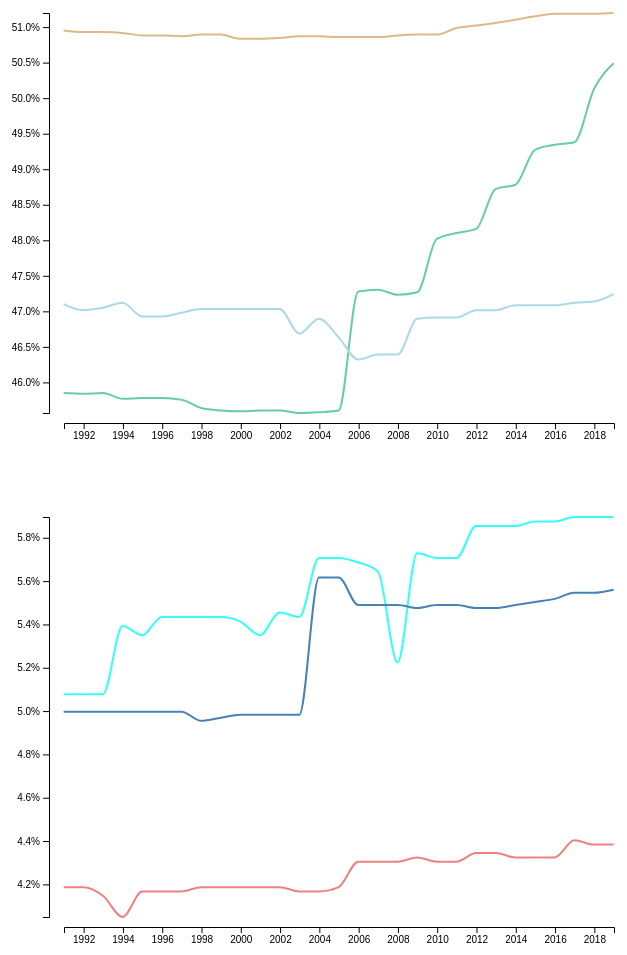
D3 v7 page, settled after 480 driven frames (8 s of simulated time); the page loaded 2 data file(s).


            const svg=d3.select("svg#linechart");
            const width=svg.attr("width");
            const height=svg.attr("height");
            const margin={top:50,right:50,bottom:50,left:50};
            const chartWidth = width - margin.left - margin.right;
            const chartHeight = height - margin.top - margin.bottom;

  let annotations = svg.append("g").attr("id","annotations");
  let chartArea = svg.append("g").attr("id","points")
                  .attr("transform","translate("+margin.left+","+margin.top+")");

                  //data
                  
                  d3.csv("datasets/forest_surfaces_most.csv",d3.autoType)
                  .then((data)=>{


                    //percent value to 100
                    data.forEach( d => {
                        d['coverage'] =  Number(d['coverage']);
                        d['year']=Number(d["Year"]);

                    })


                    //less 3 Bucuresti,Calarasi,Teleorman
                    //most 3 Suceava, Caras-Severin, Valcea
                    var dataS=data.filter((d)=>{
                        return d["Region"]==='Suceava';

                    })
                    var dataC=data.filter((d)=>{
                        return d["Region"]==='Caras-Severin';

                    })
                    var dataV=data.filter((d)=>{
                        return d["Region"]==='Valcea';

                    })



                    //Scale
                    const yearExtent=d3.extent(data,d=>d['Year']);
                    const yearScale=d3.scaleLinear().domain(yearExtent).range([0,chartWidth]);
                    const coverageExtent=d3.extent(data,d=>d['coverage']);
                    const coverageScale=d3.scaleLinear().domain(coverageExtent).range([chartHeight,0]);
                    
                    let colorScale = d3.scaleLinear().domain([1,6])
                    .range([d3.rgb("#a008f2"), d3.rgb("#f9d6ec")])
                    .interpolate(d3.interpolateHcl);


                    
                    //X axis
                    let bottomAxis = d3.axisBottom(yearScale)
                     .tickFormat(d3.format("~f"));   
                    
                        annotations.append("g")
                            .attr("class", "x axis")
                            .attr("transform","translate("+(margin.left+20)+","+(chartHeight+margin.top+10)+")")
                            .call(bottomAxis);

                    //Y axis
                    let leftAxis = d3.axisLeft(coverageScale).tickFormat(d3.format(",.1%"))

                    annotations.append("g")
                        .attr("class", "y axis")
                        .attr("transform","translate("+(margin.left+5)+","+margin.top+")")
                        .call(leftAxis)

                    var lineGen = d3.line()
                  .x( d => yearScale(d['year']+1) )
                  .y( d => coverageScale(d['coverage']) )
                  .curve(d3.curveMonotoneX); 

                  chartArea.append("path")
                    .datum(dataS)
                    .attr("class", "line")
                    .attr("fill", "none")
                    .attr("stroke", "#DEB887")
                    .attr("stroke-width", 2)
                    .attr("d", lineGen);

                    chartArea.append("path")
                    .datum(dataC)
                    .attr("class", "line")
                    .attr("fill", "none")
                    .attr("stroke", "#66CDAA")
                    .attr("stroke-width", 2)
                    .attr("d", lineGen);
                  
                    chartArea.append("path")
                    .datum(dataV)
                    .attr("class", "line")
                    .attr("fill", "none")
                    .attr("stroke", "	#ADD8E6")
                    .attr("stroke-width", 2)
                    .attr("d", lineGen);
                  













                  });


        

            const svg2=d3.select("svg#linechart2");
            const width2=svg2.attr("width");
            const height2=svg2.attr("height");
            const margin2={top:50,right:50,bottom:50,left:50};
            const chartWidth2 = width2 - margin2.left - margin2.right;
            const chartHeight2 = height2 - margin2.top - margin2.bottom;

  let annotations2 = svg2.append("g").attr("id","annotations");
  let chartArea2 = svg2.append("g").attr("id","points")
                  .attr("transform","translate("+margin2.left+","+margin2.top+")");

                  //data
                  
                  d3.csv("datasets/forest_surfaces_least.csv",d3.autoType)
                  .then((data)=>{


                    //percent value to 100
                    data.forEach( d => {
                        d['coverage'] =  Number(d['coverage']);
                        d['year']=Number(d["Year"]);

                    })


                    //less 3 Bucuresti,Calarasi,Teleorman
                    //most 3 Suceava, Caras-Severin, Valcea
                    var dataS=data.filter((d)=>{
                        return d["Region"]==='Calarasi';

                    })
                    var dataC=data.filter((d)=>{
                        return d["Region"]==='Braila';

                    })
                    var dataV=data.filter((d)=>{
                        return d["Region"]==='Constanta';

                    })



                    //Scale
                    const yearExtent=d3.extent(data,d=>d['Year']);
                    const yearScale=d3.scaleLinear().domain(yearExtent).range([0,chartWidth2]);
                    const coverageExtent=d3.extent(data,d=>d['coverage']);
                    const coverageScale=d3.scaleLinear().domain(coverageExtent).range([chartHeight2,0]);
                    
                    let colorScale = d3.scaleLinear().domain([1,6])
                    .range([d3.rgb("#a008f2"), d3.rgb("#f9d6ec")])
                    .interpolate(d3.interpolateHcl);


                    
                    //X axis
                    let bottomAxis = d3.axisBottom(yearScale)
                     .tickFormat(d3.format("~f"));   
                    
                        annotations2.append("g")
                            .attr("class", "x axis")
                            .attr("transform","translate("+(margin.left+20)+","+(chartHeight+margin.top+10)+")")
                            .call(bottomAxis);

                    //Y axis
                    let leftAxis = d3.axisLeft(coverageScale).tickFormat(d3.format(",.1%")).ticks(10)

                    annotations2.append("g")
                        .attr("class", "y axis")
                        .attr("transform","translate("+(margin.left+5)+","+margin.top+")")
                        .call(leftAxis)

                    var lineGen = d3.line()
                  .x( d => yearScale(d['year']+1) )
                  .y( d => coverageScale(d['coverage']) )
                  .curve(d3.curveMonotoneX); 

                  chartArea2.append("path")
                    .datum(dataS)
                    .attr("class", "line")
                    .attr("fill", "none")
                    .attr("stroke", "#F08080")
                    .attr("stroke-width", 2)
                    .attr("d", lineGen);

                    chartArea2.append("path")
                    .datum(dataC)
                    .attr("class", "line")
                    .attr("fill", "none")
                    .attr("stroke", "#33FFF6 ")
                    .attr("stroke-width", 2)
                    .attr("d", lineGen);
                  
                    chartArea2.append("path")
                    .datum(dataV)
                    .attr("class", "line")
                    .attr("fill", "none")
                    .attr("stroke", "steelblue")
                    .attr("stroke-width", 2)
                    .attr("d", lineGen);
                  













                  });


        

### data: datasets/forest_surfaces_most.csv
Year, Region, forest_area_kha, country_area_km2, coverage
1991, Suceava, 435.8, 8553, 0.5095
1991, Caras-Severin, 391.2, 8532, 0.4585
1991, Valcea, 271.5, 5764, 0.471
1992, Suceava, 435.6, 8553, 0.5093
1992, Caras-Severin, 391.1, 8532, 0.4584
1992, Valcea, 271, 5764, 0.4702
1993, Suceava, 435.6, 8553, 0.5093
1993, Caras-Severin, 391.2, 8532, 0.4585
1993, Valcea, 271.2, 5764, 0.4705
1994, Suceava, 435.5, 8553, 0.5092
1994, Caras-Severin, 390.5, 8532, 0.4577
1994, Valcea, 271.6, 5764, 0.4712
1995, Suceava, 435.2, 8553, 0.5088
1995, Caras-Severin, 390.6, 8532, 0.4578
1995, Valcea, 270.5, 5764, 0.4693
1996, Suceava, 435.2, 8553, 0.5088
1996, Caras-Severin, 390.6, 8532, 0.4578
1996, Valcea, 270.5, 5764, 0.4693
1997, Suceava, 435.1, 8553, 0.5087
1997, Caras-Severin, 390.4, 8532, 0.4576
1997, Valcea, 270.8, 5764, 0.4698
1998, Suceava, 435.3, 8553, 0.5089
1998, Caras-Severin, 389.4, 8532, 0.4564
1998, Valcea, 271.1, 5764, 0.4703
1999, Suceava, 435.3, 8553, 0.5089
1999, Caras-Severin, 389.1, 8532, 0.456
1999, Valcea, 271.1, 5764, 0.4703
2000, Suceava, 434.8, 8553, 0.5084
2000, Caras-Severin, 389, 8532, 0.4559
2000, Valcea, 271.1, 5764, 0.4703
2001, Suceava, 434.8, 8553, 0.5084
2001, Caras-Severin, 389.1, 8532, 0.456
2001, Valcea, 271.1, 5764, 0.4703
2002, Suceava, 434.9, 8553, 0.5085
2002, Caras-Severin, 389.1, 8532, 0.456
2002, Valcea, 271.1, 5764, 0.4703
2003, Suceava, 435.1, 8553, 0.5087
2003, Caras-Severin, 388.8, 8532, 0.4557
2003, Valcea, 269.1, 5764, 0.4669
2004, Suceava, 435.1, 8553, 0.5087
2004, Caras-Severin, 388.9, 8532, 0.4558
2004, Valcea, 270.3, 5764, 0.4689
2005, Suceava, 435, 8553, 0.5086
2005, Caras-Severin, 389.1, 8532, 0.456
2005, Valcea, 268.8, 5764, 0.4663
2006, Suceava, 435, 8553, 0.5086
2006, Caras-Severin, 403.4, 8532, 0.4728
2006, Valcea, 267, 5764, 0.4632
2007, Suceava, 435, 8553, 0.5086
2007, Caras-Severin, 403.6, 8532, 0.473
2007, Valcea, 267.4, 5764, 0.4639
2008, Suceava, 435.2, 8553, 0.5088
2008, Caras-Severin, 403, 8532, 0.4723
2008, Valcea, 267.4, 5764, 0.4639
2009, Suceava, 435.3, 8553, 0.5089
2009, Caras-Severin, 403.3, 8532, 0.4727
2009, Valcea, 270.3, 5764, 0.4689
2010, Suceava, 435.3, 8553, 0.5089
2010, Caras-Severin, 409.7, 8532, 0.4802
2010, Valcea, 270.4, 5764, 0.4691
... 27 more rows

### data: datasets/forest_surfaces_least.csv
Year, Region, forest_area_kha, country_area_km2, coverage
2019, Braila, 28.1, 4766, 0.05896
2019, Constanta, 39.5, 7104, 0.0556
2019, Calarasi, 22.3, 5087, 0.04384
2018, Braila, 28.1, 4766, 0.05896
2018, Constanta, 39.4, 7104, 0.05546
2018, Calarasi, 22.3, 5087, 0.04384
2017, Braila, 28.1, 4766, 0.05896
2017, Constanta, 39.4, 7104, 0.05546
2017, Calarasi, 22.4, 5087, 0.04403
2016, Braila, 28, 4766, 0.05875
2016, Constanta, 39.2, 7104, 0.05518
2016, Calarasi, 22, 5087, 0.04325
2015, Braila, 28, 4766, 0.05875
2015, Constanta, 39.1, 7104, 0.05504
2015, Calarasi, 22, 5087, 0.04325
2014, Braila, 27.9, 4766, 0.05854
2014, Constanta, 39, 7104, 0.0549
2014, Calarasi, 22, 5087, 0.04325
2013, Braila, 27.9, 4766, 0.05854
2013, Constanta, 38.9, 7104, 0.05476
2013, Calarasi, 22.1, 5087, 0.04344
2012, Braila, 27.9, 4766, 0.05854
2012, Constanta, 38.9, 7104, 0.05476
2012, Calarasi, 22.1, 5087, 0.04344
2011, Braila, 27.2, 4766, 0.05707
2011, Constanta, 39, 7104, 0.0549
2011, Calarasi, 21.9, 5087, 0.04305
2010, Braila, 27.2, 4766, 0.05707
2010, Constanta, 39, 7104, 0.0549
2010, Calarasi, 21.9, 5087, 0.04305
2009, Braila, 27.3, 4766, 0.05728
2009, Constanta, 38.9, 7104, 0.05476
2009, Calarasi, 22, 5087, 0.04325
2008, Constanta, 39, 7104, 0.0549
2008, Braila, 24.9, 4766, 0.05225
2008, Calarasi, 21.9, 5087, 0.04305
2007, Braila, 26.9, 4766, 0.05644
2007, Constanta, 39, 7104, 0.0549
2007, Calarasi, 21.9, 5087, 0.04305
2006, Braila, 27.1, 4766, 0.05686
2006, Constanta, 39, 7104, 0.0549
2006, Calarasi, 21.9, 5087, 0.04305
2005, Braila, 27.2, 4766, 0.05707
2005, Constanta, 39.9, 7104, 0.05617
2005, Calarasi, 21.3, 5087, 0.04187
2004, Braila, 27.2, 4766, 0.05707
2004, Constanta, 39.9, 7104, 0.05617
2004, Calarasi, 21.2, 5087, 0.04167
2003, Braila, 25.9, 4766, 0.05434
2003, Constanta, 35.4, 7104, 0.04983
2003, Calarasi, 21.2, 5087, 0.04167
2002, Braila, 26, 4766, 0.05455
2002, Constanta, 35.4, 7104, 0.04983
2002, Calarasi, 21.3, 5087, 0.04187
2001, Braila, 25.5, 4766, 0.0535
2001, Constanta, 35.4, 7104, 0.04983
2001, Calarasi, 21.3, 5087, 0.04187
2000, Braila, 25.8, 4766, 0.05413
2000, Constanta, 35.4, 7104, 0.04983
2000, Calarasi, 21.3, 5087, 0.04187
... 27 more rows